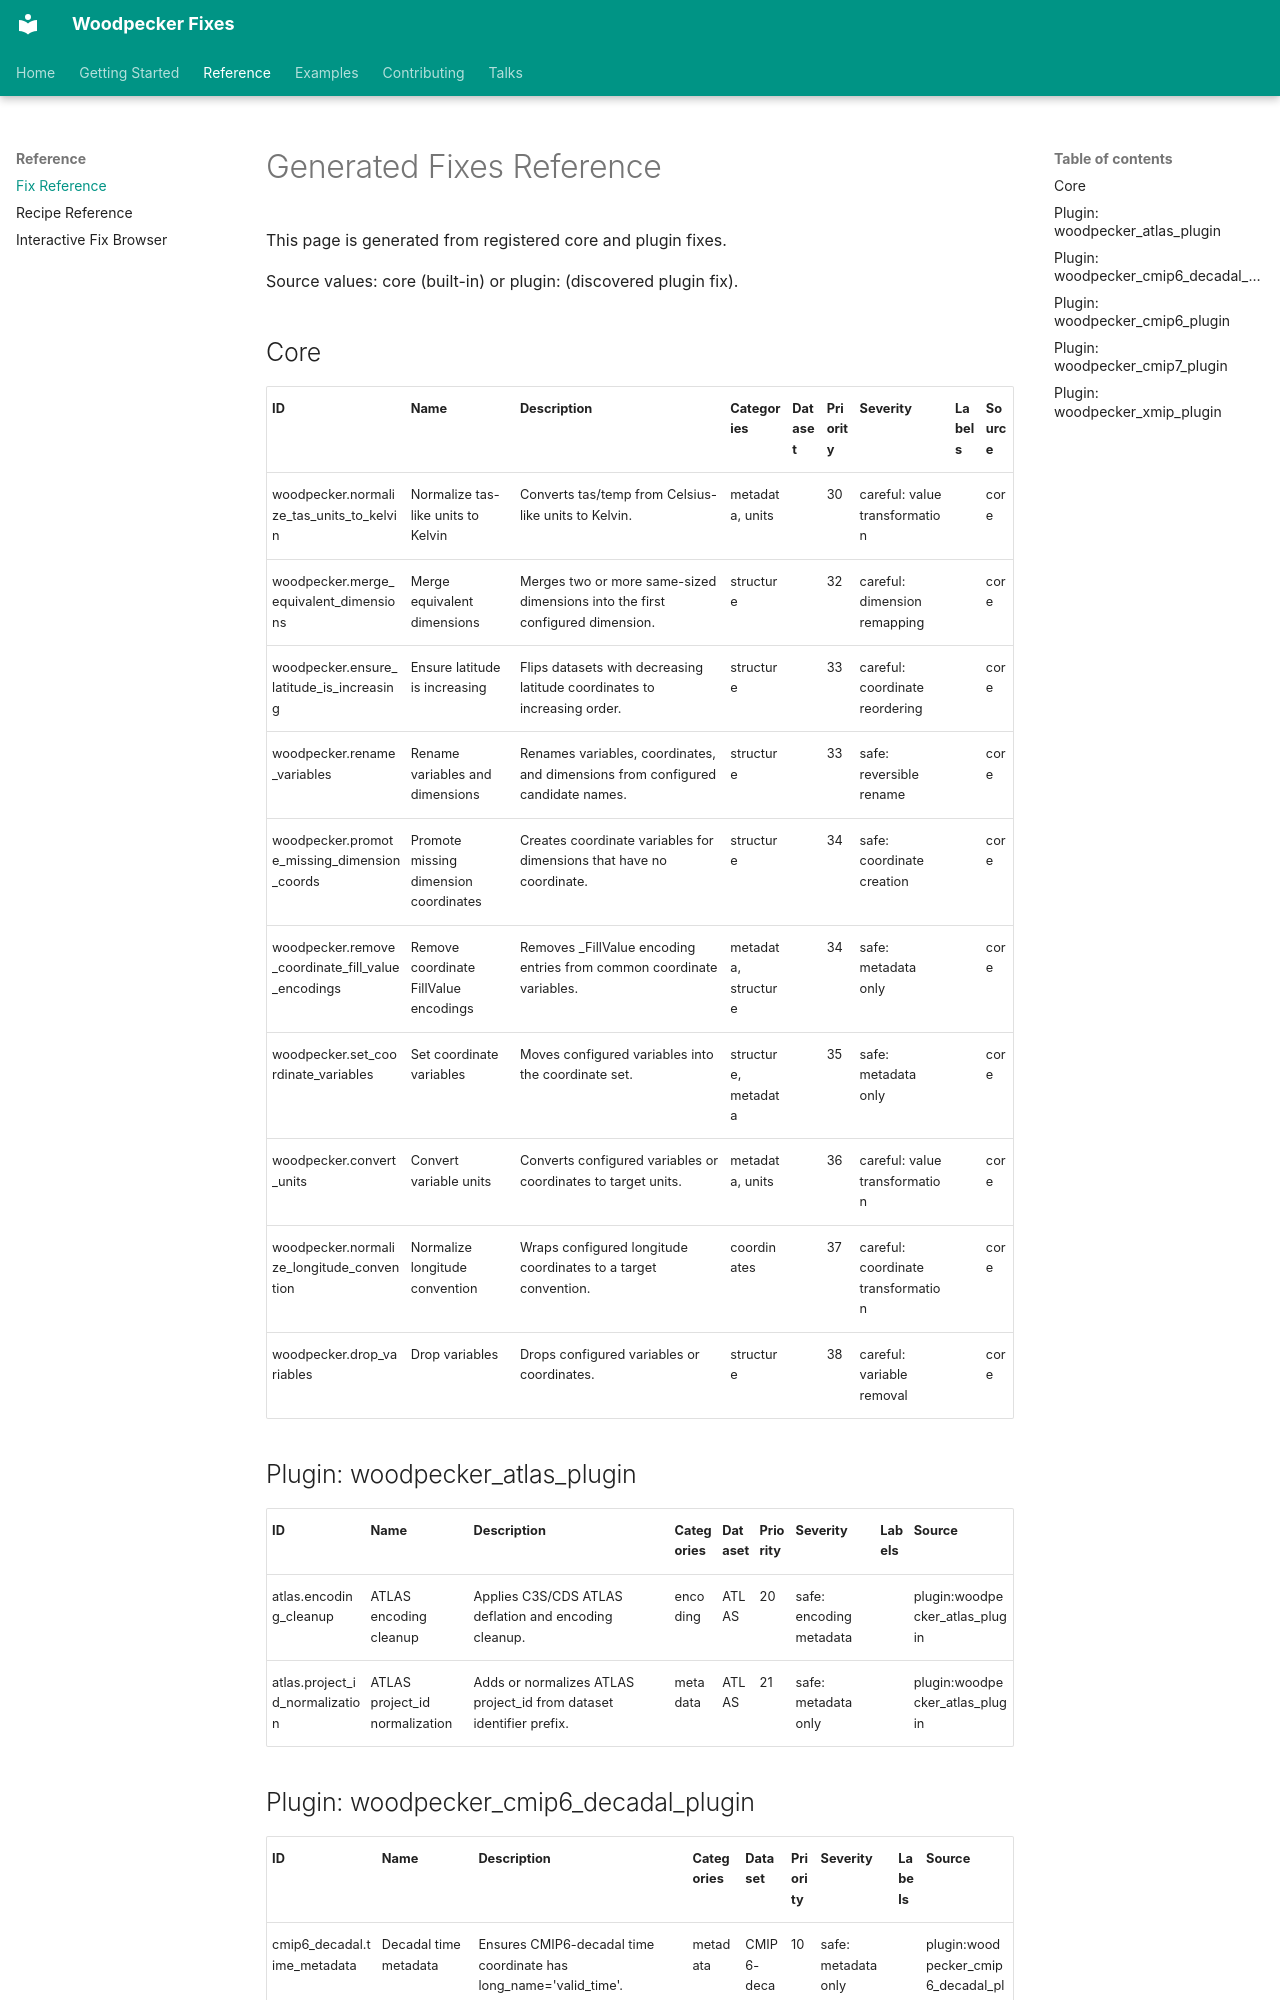

repository: roocs/woodpecker · page: FIXES/index.html · generator: mkdocs

# Generated Fixes Reference

This page is generated from registered core and plugin fixes.

Source values: core (built-in) or plugin:<package> (discovered plugin fix).

## Core

| ID | Name | Description | Categories | Dataset | Priority | Severity | Labels | Source |
|----|------|-------------|------------|---------|---------|------|--------|--------|
| woodpecker.normalize_tas_units_to_kelvin | Normalize tas-like units to Kelvin | Converts tas/temp from Celsius-like units to Kelvin. | metadata, units |  | 30 | careful: value transformation |  | core |
| woodpecker.merge_equivalent_dimensions | Merge equivalent dimensions | Merges two or more same-sized dimensions into the first configured dimension. | structure |  | 32 | careful: dimension remapping |  | core |
| woodpecker.ensure_latitude_is_increasing | Ensure latitude is increasing | Flips datasets with decreasing latitude coordinates to increasing order. | structure |  | 33 | careful: coordinate reordering |  | core |
| woodpecker.rename_variables | Rename variables and dimensions | Renames variables, coordinates, and dimensions from configured candidate names. | structure |  | 33 | safe: reversible rename |  | core |
| woodpecker.promote_missing_dimension_coords | Promote missing dimension coordinates | Creates coordinate variables for dimensions that have no coordinate. | structure |  | 34 | safe: coordinate creation |  | core |
| woodpecker.remove_coordinate_fill_value_encodings | Remove coordinate FillValue encodings | Removes _FillValue encoding entries from common coordinate variables. | metadata, structure |  | 34 | safe: metadata only |  | core |
| woodpecker.set_coordinate_variables | Set coordinate variables | Moves configured variables into the coordinate set. | structure, metadata |  | 35 | safe: metadata only |  | core |
| woodpecker.convert_units | Convert variable units | Converts configured variables or coordinates to target units. | metadata, units |  | 36 | careful: value transformation |  | core |
| woodpecker.normalize_longitude_convention | Normalize longitude convention | Wraps configured longitude coordinates to a target convention. | coordinates |  | 37 | careful: coordinate transformation |  | core |
| woodpecker.drop_variables | Drop variables | Drops configured variables or coordinates. | structure |  | 38 | careful: variable removal |  | core |

## Plugin: woodpecker_atlas_plugin

| ID | Name | Description | Categories | Dataset | Priority | Severity | Labels | Source |
|----|------|-------------|------------|---------|---------|------|--------|--------|
| atlas.encoding_cleanup | ATLAS encoding cleanup | Applies C3S/CDS ATLAS deflation and encoding cleanup. | encoding | ATLAS | 20 | safe: encoding metadata |  | plugin:woodpecker_atlas_plugin |
| atlas.project_id_normalization | ATLAS project_id normalization | Adds or normalizes ATLAS project_id from dataset identifier prefix. | metadata | ATLAS | 21 | safe: metadata only |  | plugin:woodpecker_atlas_plugin |
